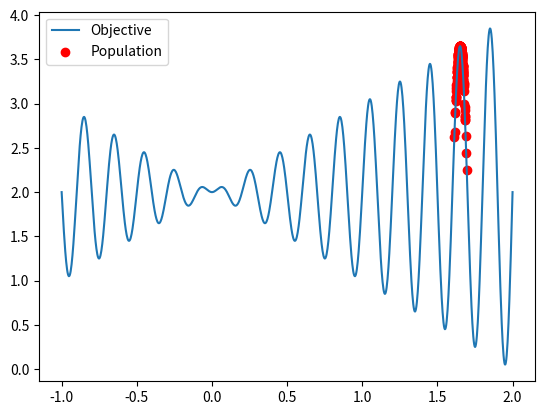

Recreate this plot in Python.
# 导入所需的库
import numpy as np
import matplotlib.pyplot as plt

# 定义目标函数，假设是一个多峰函数
def objective(x):
    return x * np.sin(10 * np.pi * x) + 2.0

# 定义种群的大小，变量的范围，迭代的次数，变异的概率和交叉的概率
pop_size = 100
x_min, x_max = -1.0, 2.0
max_iter = 100
p_mutation = 0.1
p_crossover = 0.8

# 初始化种群，每个个体是一个随机的浮点数
population = np.random.uniform(x_min, x_max, size=pop_size)

# 迭代演化过程
for i in range(max_iter):
    # 评估种群，计算每个个体的适应度
    fitness = objective(population)
    # 选择父代，使用轮盘赌法，根据适应度的大小，赋予每个个体不同的选择概率
    selection_prob = fitness / np.sum(fitness)
    parents = np.random.choice(population, size=pop_size, p=selection_prob)
    # 变异父代，对每个个体进行一定概率的随机扰动
    mutation = parents + np.random.normal(0, 0.1, size=pop_size) * p_mutation
    # 交叉父代，对每对相邻的个体进行一定概率的均匀交叉
    crossover = np.copy(parents)
    for j in range(0, pop_size, 2):
        if np.random.rand() < p_crossover:
            alpha = np.random.rand()
            crossover[j] = alpha * parents[j] + (1 - alpha) * parents[j+1]
            crossover[j+1] = alpha * parents[j+1] + (1 - alpha) * parents[j]
    # 替换种群，使用精英策略，保留当前最优的个体，其余的用变异子和交叉子替换
    offspring = np.concatenate([mutation, crossover])
    best_index = np.argmax(fitness)
    best_individual = population[best_index]
    population = np.delete(offspring, best_index)
    population = np.append(population, best_individual)
    # 打印当前的迭代次数和最优的个体
    print("Iteration:", i+1, "Best individual:", best_individual)

# 绘制目标函数和最终的种群分布
x = np.linspace(x_min, x_max, 1000)
y = objective(x)
plt.plot(x, y, label="Objective")
plt.scatter(population, objective(population), color="red", label="Population")
plt.legend()
plt.show()
